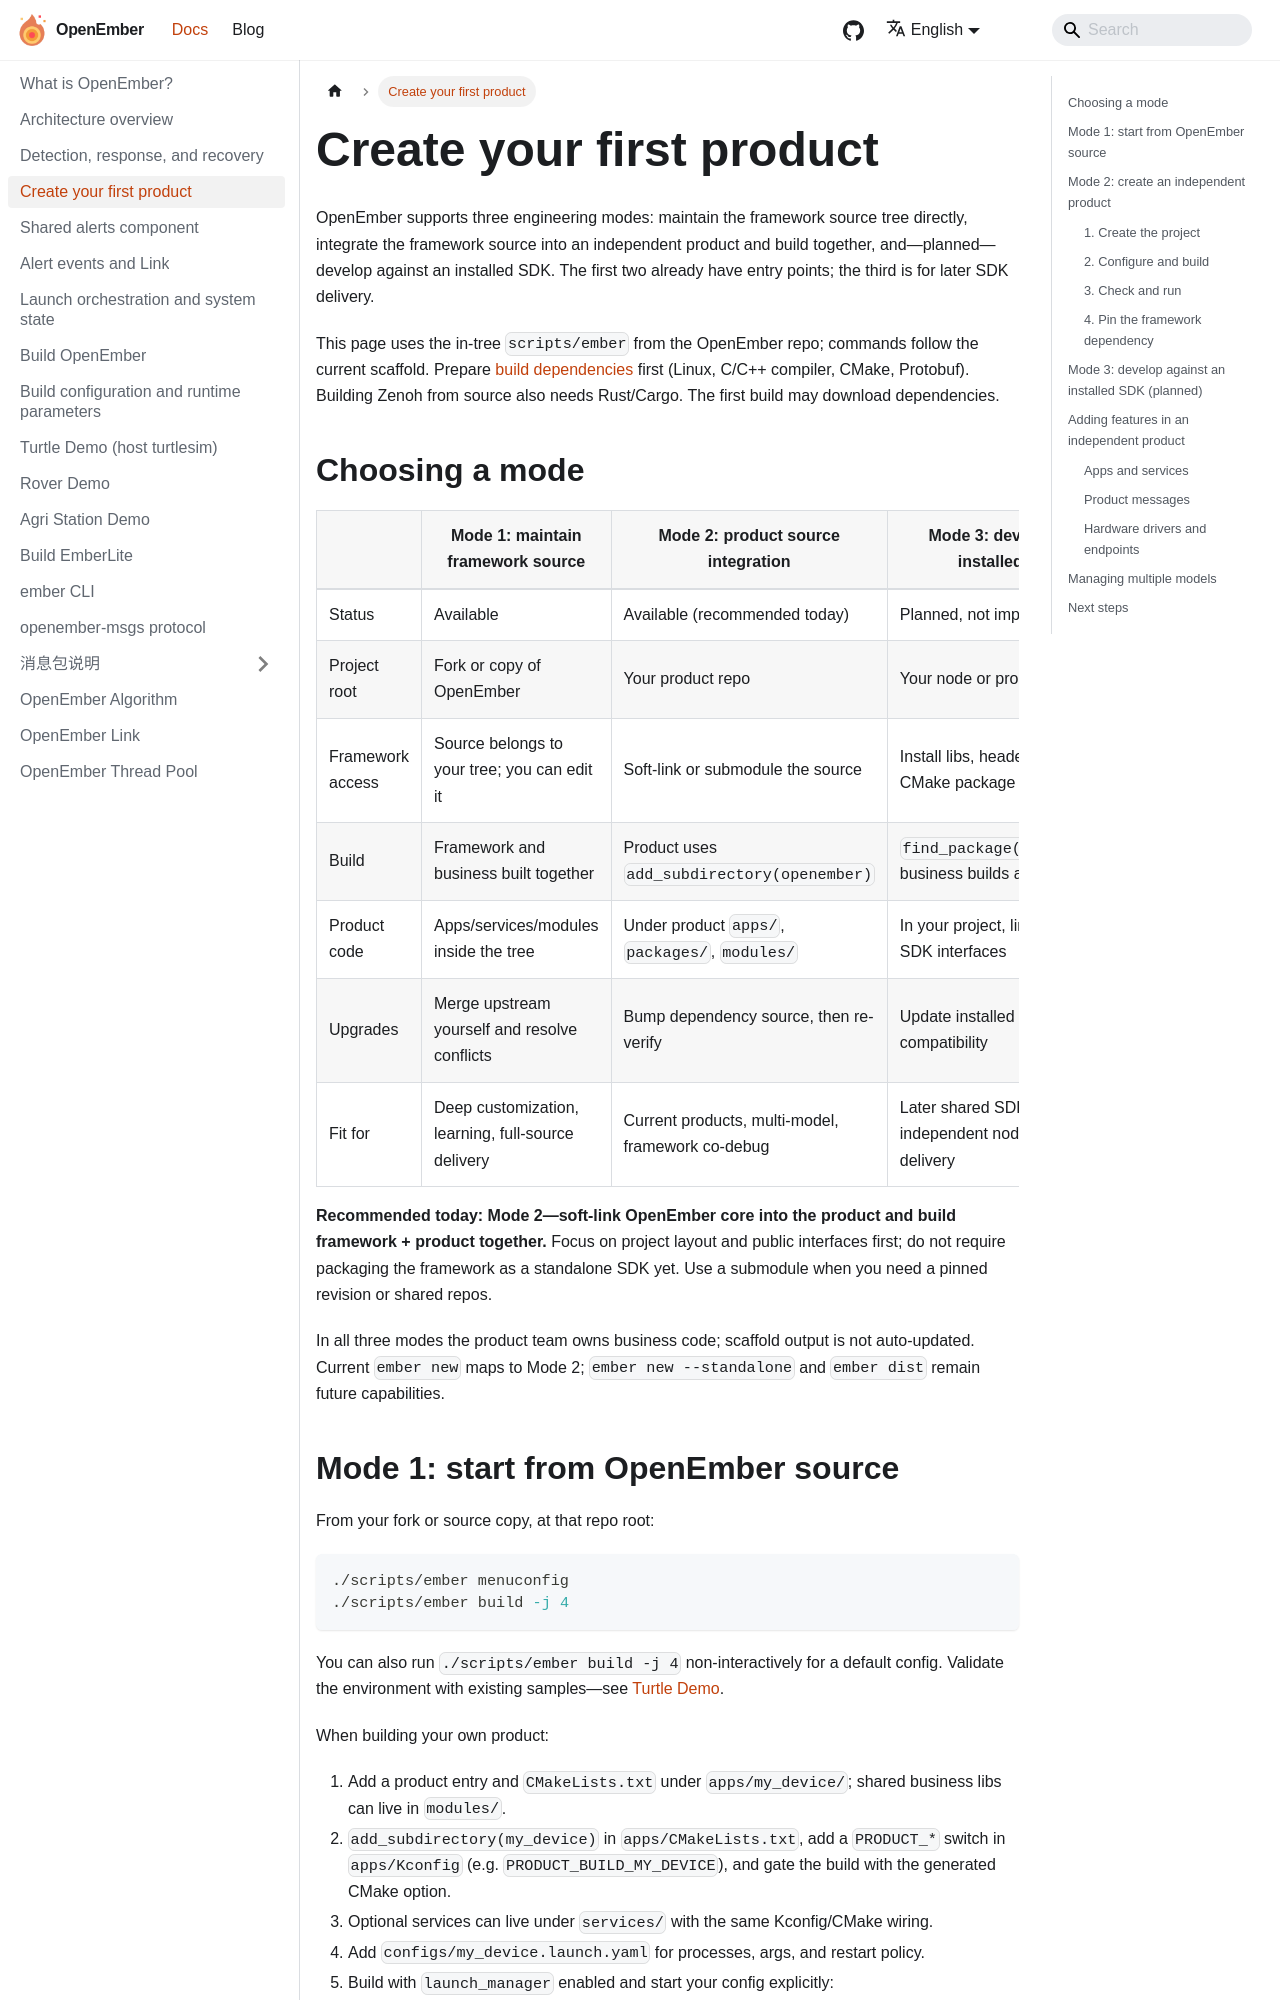

repository: openember/openember-docs · page: en/docs/product-quickstart/index.html · generator: docusaurus

---
sidebar_position: 2.5
---

# 创建你的第一个产品

OpenEmber 的工程使用方式分为三种：直接维护框架源码、独立产品引用框架源码并一起编译，以及规划中的安装 SDK 后独立开发。前两种已有工程入口，第三种用于后续 SDK 交付。

本文使用 OpenEmber 仓库内置的 `scripts/ember`，命令以当前脚手架实现为准。先准备 [构建依赖](./build-openember)，包括 Linux、C/C++ 编译器、CMake、Protobuf；从源码构建 Zenoh 还需要 Rust/Cargo。首次构建可能下载依赖。

## 选择工程方式

| | 方式一：直接维护框架源码 | 方式二：产品源码集成 | 方式三：安装 SDK 后开发 |
|---|---|---|---|
| 当前状态 | 已有入口 | 已有入口，当前推荐 | 规划中，暂不实施 |
| 工程根 | 复制或 fork 后的 OpenEmber | 自己的产品仓 | 自己的节点或产品仓 |
| 框架接入 | 源码属于自己的工程，可直接修改 | 通过软链或 submodule 引入源码 | 安装框架库、头文件和 CMake 配置 |
| 构建方式 | 框架与业务一起编译 | 产品通过 `add_subdirectory(openember)` 一起编译 | 使用 `find_package(OpenEmber)`，独立编译业务 |
| 产品代码 | 在源码树中添加应用、服务和模块 | 放在产品仓的 `apps/`、`packages/`、`modules/` | 放在自己的工程，通过公开接口链接 SDK |
| 框架升级 | 自己合并上游变更、处理冲突 | 更新依赖源码版本，再验证产品 | 更新已安装 SDK，检查兼容性并验证产品 |
| 适用场景 | 深度定制、学习、整体源码交付 | 当前产品开发、多型号开发、框架联调 | 后续多产品共享 SDK、独立节点开发和二进制交付 |

**当前推荐方式二：在产品工程中通过软链引入 OpenEmber 核心，框架与产品一起编译。** 先完善工程和公开接口，暂不要求将框架制作成独立 SDK。准备固定源码版本或共享工程时，也可以使用 submodule。

三种方式均由产品团队维护自己的业务代码；脚手架生成后不会自动更新这些文件。当前 `ember new` 对应方式二；`ember new --standalone` 和 `ember dist` 仍属于后续能力。
